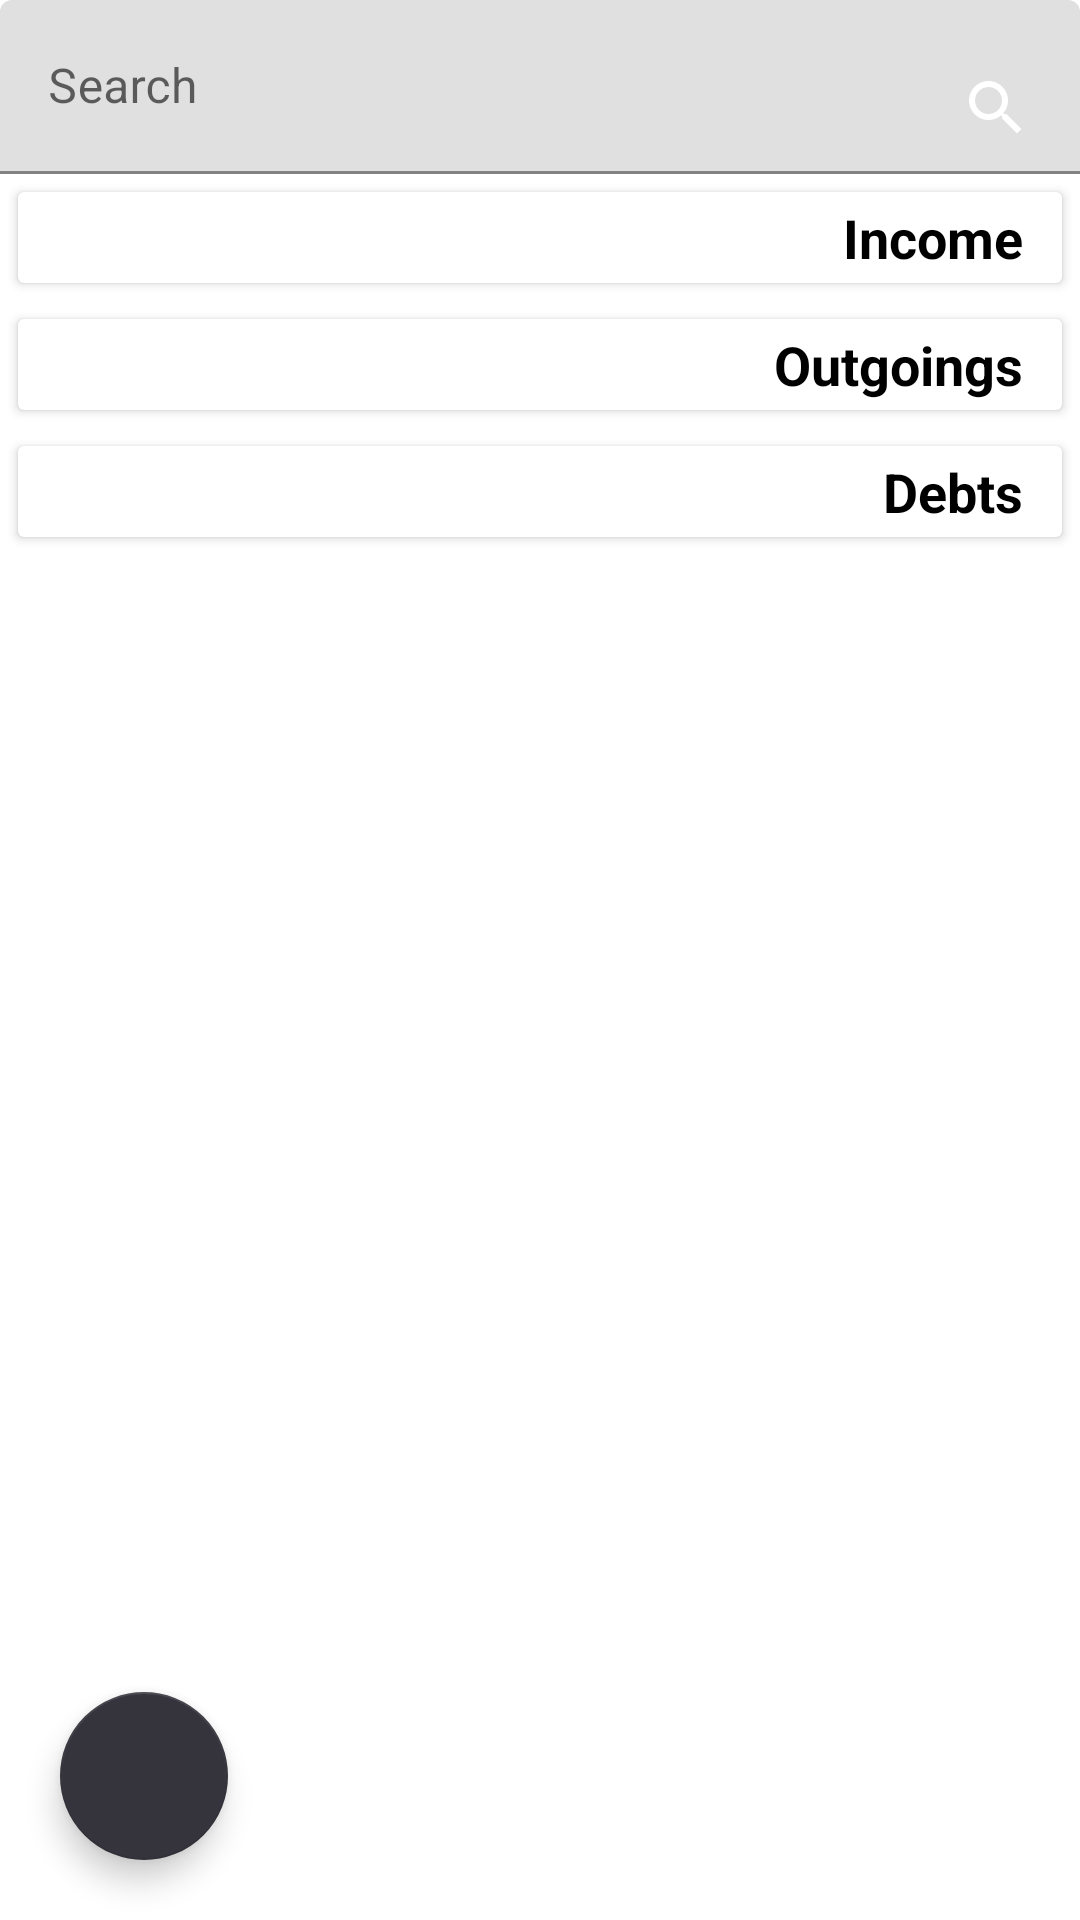

Write the Android layout XML for this screen, with the resource values it uses.
<!-- AndroidManifest.xml: application theme Theme.MyPersonalAccounting2 -->
<!-- res/layout/activity_category.xml -->
<?xml version="1.0" encoding="utf-8"?>
<androidx.constraintlayout.widget.ConstraintLayout xmlns:android="http://schemas.android.com/apk/res/android"
    xmlns:app="http://schemas.android.com/apk/res-auto"
    xmlns:tools="http://schemas.android.com/tools"
    android:layout_width="match_parent"
    android:layout_height="match_parent"
    tools:context=".Category.CategoryActivity">

    <com.google.android.material.floatingactionbutton.FloatingActionButton
        android:id="@+id/floatingActionButton2"
        android:layout_width="wrap_content"
        android:layout_height="wrap_content"
        android:layout_marginStart="20dp"
        android:layout_marginBottom="20dp"
        android:clickable="true"
        app:layout_constraintBottom_toBottomOf="parent"
        app:layout_constraintStart_toStartOf="parent"
        app:srcCompat="@drawable/cre" />

    <ScrollView
        android:layout_width="match_parent"
        android:layout_height="match_parent">

        <LinearLayout
            android:layout_width="match_parent"
            android:layout_height="wrap_content"
            android:orientation="vertical">

            <com.google.android.material.textfield.TextInputLayout
                android:layout_width="match_parent"
                android:layout_height="wrap_content"
                android:hint="@string/currencySearch">

                <com.google.android.material.textfield.TextInputEditText
                    android:id="@+id/etSearch"
                    android:layout_width="match_parent"
                    android:layout_height="wrap_content"
                    android:drawableRight="@drawable/ic_search" />
            </com.google.android.material.textfield.TextInputLayout>

            <androidx.cardview.widget.CardView
                android:layout_width="match_parent"
                android:layout_height="wrap_content"
                android:layout_margin="@dimen/padding_6dp"
                android:elevation="8dp"
                app:cardMaxElevation="8dp">

                <LinearLayout
                    android:layout_width="match_parent"
                    android:layout_height="match_parent"
                    android:orientation="vertical">

                    <TextView
                        android:layout_width="match_parent"
                        android:layout_height="match_parent"
                        android:layout_marginRight="10dp"
                        android:layout_weight="1"
                        android:gravity="center|right"
                        android:padding="3dp"
                        android:text="@string/Income"
                        android:textColor="#000000"
                        android:textSize="18sp"
                        android:textStyle="bold" />

                    <androidx.recyclerview.widget.RecyclerView
                        android:id="@+id/rvIncome"
                        android:layout_width="match_parent"
                        android:layout_height="match_parent"
                        android:layout_weight="1"
                        tools:listitem="@layout/category_item" />


                </LinearLayout>
            </androidx.cardview.widget.CardView>

            <androidx.cardview.widget.CardView
                android:layout_width="match_parent"
                android:layout_height="wrap_content"
                android:layout_margin="@dimen/padding_6dp"
                android:elevation="8dp"
                app:cardMaxElevation="8dp">

                <LinearLayout
                    android:layout_width="match_parent"
                    android:layout_height="match_parent"
                    android:orientation="vertical">

                    <TextView
                        android:layout_width="match_parent"
                        android:layout_height="match_parent"
                        android:layout_marginRight="10dp"
                        android:layout_weight="1"
                        android:gravity="center|right"
                        android:padding="3dp"
                        android:text="@string/Outgoings"
                        android:textColor="#000000"
                        android:textSize="18sp"
                        android:textStyle="bold" />

                    <androidx.recyclerview.widget.RecyclerView
                        android:id="@+id/rvOut"
                        android:layout_width="match_parent"
                        android:layout_height="match_parent"
                        android:layout_weight="1"
                        tools:listitem="@layout/category_item" />


                </LinearLayout>
            </androidx.cardview.widget.CardView>

            <androidx.cardview.widget.CardView
                android:layout_width="match_parent"
                android:layout_height="wrap_content"
                android:layout_margin="@dimen/padding_6dp"
                android:elevation="8dp"
                app:cardMaxElevation="8dp">

                <LinearLayout
                    android:layout_width="match_parent"
                    android:layout_height="match_parent"
                    android:orientation="vertical">

                    <TextView
                        android:layout_width="match_parent"
                        android:layout_height="match_parent"
                        android:layout_marginRight="10dp"
                        android:layout_weight="1"
                        android:gravity="center|right"
                        android:padding="3dp"
                        android:text="@string/Debts"
                        android:textColor="#000000"
                        android:textSize="18sp"
                        android:textStyle="bold" />

                    <androidx.recyclerview.widget.RecyclerView
                        android:id="@+id/rvDebts"
                        android:layout_width="match_parent"
                        android:layout_height="match_parent"
                        android:layout_weight="1"
                        tools:listitem="@layout/category_item" />


                </LinearLayout>
            </androidx.cardview.widget.CardView>
        </LinearLayout>
    </ScrollView>

    <androidx.recyclerview.widget.RecyclerView
        android:layout_width="match_parent"
        android:layout_height="wrap_content"
        android:visibility="gone"
        app:layout_constraintEnd_toEndOf="parent"
        app:layout_constraintStart_toStartOf="parent"
        app:layout_constraintTop_toTopOf="parent"
        tools:listitem="@layout/category_item" />
</androidx.constraintlayout.widget.ConstraintLayout>
<!-- res/layout/category_item.xml (included above) -->
<?xml version="1.0" encoding="utf-8"?>
<androidx.cardview.widget.CardView xmlns:android="http://schemas.android.com/apk/res/android"
    android:layout_width="match_parent"
    android:layout_height="wrap_content">

    <LinearLayout
        android:layout_width="match_parent"
        android:layout_height="match_parent"
        android:orientation="vertical">

        <LinearLayout
            android:id="@+id/father"
            android:layout_width="match_parent"
            android:layout_height="match_parent"
            android:layout_marginRight="@dimen/textsize_10dp"
            android:orientation="horizontal"
            android:padding="3dp">

            <TextView
                android:id="@+id/categoryFtxt"
                android:layout_width="match_parent"
                android:layout_height="match_parent"
                android:layout_marginRight="10dp"
                android:layout_weight="1"
                android:gravity="center|right"
                android:padding="3dp"
                android:text="TextView"
                android:textColor="#000000"
                android:textSize="18sp"
                android:textStyle="bold" />

            <ImageView
                android:id="@+id/categoryFimage"
                android:layout_width="40dp"
                android:layout_height="40dp"
                android:layout_gravity="center"
                android:src="@drawable/ic" />
        </LinearLayout>

        <LinearLayout
            android:id="@+id/son"
            android:layout_width="match_parent"
            android:layout_height="wrap_content"
            android:orientation="horizontal"
            android:padding="3dp">

            <TextView
                android:id="@+id/categoryStxt"
                android:layout_width="match_parent"
                android:layout_height="match_parent"
                android:layout_marginRight="10dp"
                android:layout_weight="1"
                android:gravity="center|right"
                android:padding="3dp"
                android:text="TextView"
                android:textSize="18sp"
                android:textStyle="bold" />

            <ImageView
                android:id="@+id/categorySimage"
                android:layout_width="40dp"
                android:layout_height="40dp"
                android:layout_gravity="center"
                android:src="@drawable/ic" />
        </LinearLayout>
    </LinearLayout>

</androidx.cardview.widget.CardView>
<!-- resources referenced by this layout -->
<resources>
  <dimen name="padding_6dp">6.0dip</dimen>
  <dimen name="textsize_10dp">10.0dip</dimen>
  <!-- drawable ic_search (drawable-anydpi) -->
  <vector xmlns:android="http://schemas.android.com/apk/res/android"
      android:width="24dp"
      android:height="24dp"
      android:viewportWidth="24"
      android:viewportHeight="24"
      android:tint="#fff"
     >
    <path
        android:fillColor="@android:color/white"
        android:pathData="M15.5,14h-0.79l-0.28,-0.27C15.41,12.59 16,11.11 16,9.5 16,5.91 13.09,3 9.5,3S3,5.91 3,9.5 5.91,16 9.5,16c1.61,0 3.09,-0.59 4.23,-1.57l0.27,0.28v0.79l5,4.99L20.49,19l-4.99,-5zM9.5,14C7.01,14 5,11.99 5,9.5S7.01,5 9.5,5 14,7.01 14,9.5 11.99,14 9.5,14z"/>
  </vector>
  <string name="Debts">Debts</string>
  <string name="Income">Income</string>
  <string name="Outgoings">Outgoings</string>
  <string name="currencySearch">Search</string>
  <style name="Theme.MyPersonalAccounting2" parent="Theme.MaterialComponents.DayNight.NoActionBar">
          
          <item name="colorPrimary">@color/btn3</item>
          <item name="colorPrimaryVariant">@color/active2</item>
          <item name="colorOnPrimary">@color/active2</item>
  
          
          <item name="colorSecondary">@color/them2</item>
          <item name="colorSecondaryVariant">@color/them2</item>
          <item name="colorOnSecondary">@color/them2</item>
          
          <item name="android:statusBarColor" tools:targetApi="l">?attr/colorPrimaryVariant</item>
          
      </style>
  <color name="btn3">#31908B</color>
  <color name="active2">#FFFFFF</color>
  <color name="them2">#35343D</color>
</resources>
